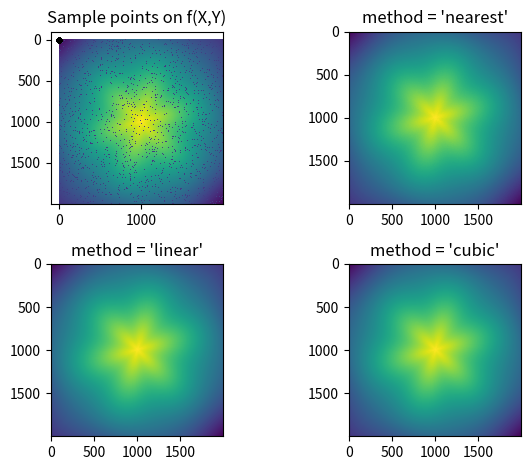

Write the Python code that produced this figure.
import numpy as np
from scipy.interpolate import griddata
import matplotlib.pyplot as plt
import time

x_nb = 2000
y_nb = 2000

x = np.linspace(-1,1,x_nb)
y = np.linspace(-1,1,y_nb)
X, Y = np.meshgrid(x,y)

def f(x, y):
    s = np.hypot(x, y)
    phi = np.arctan2(y, x)
    tau = s + s*(1-s)/5 * np.sin(6*phi)
    return 5*(1-tau) + tau

T = f(X, Y)
# Choose npts random point from the discrete domain of our model function
npts = int(0.05*x_nb*y_nb)
print(f'N = {npts}')
x_nan, y_nan = np.random.randint(0, x_nb, size=npts), np.random.randint(0, y_nb, size=npts)

T[x_nan, y_nan] = 0

px = x[x_nan]
py = y[y_nan]

fig, ax = plt.subplots(nrows=2, ncols=2)
# Plot the model function and the randomly selected sample points
ax[0,0].imshow(T, interpolation='none', cmap='viridis')
ax[0,0].scatter(px, py, c='k', alpha=0.2, marker='.')
ax[0,0].set_title('Sample points on f(X,Y)')


# Interpolate using three different methods and plot
for i, method in enumerate(('nearest', 'linear', 'cubic')):
    start_time = time.time()
    Ti = griddata((px, py), f(px,py), (X, Y), method=method)
    stop_time = time.time()
    print(f'Inter Time {method} = {stop_time - start_time}')
    r, c = (i+1) // 2, (i+1) % 2
    ax[r,c].imshow(Ti, interpolation='none', cmap='viridis')
    #ax[r,c].contourf(X, Y, Ti)
    ax[r,c].set_title("method = '{}'".format(method))


plt.tight_layout()
plt.show()